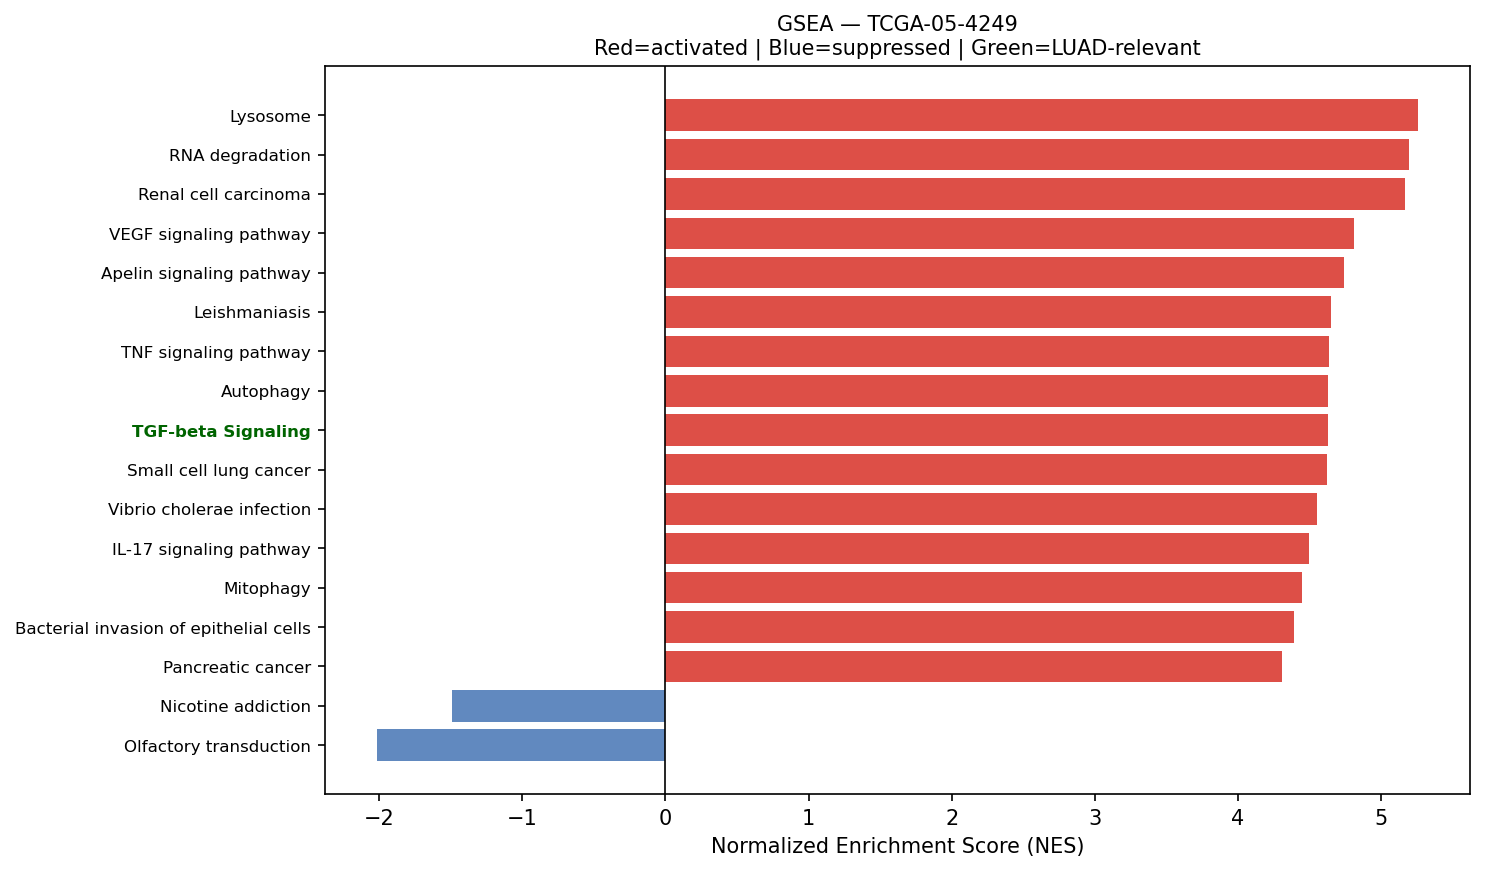

Data behind this chart, as committed beside it:
Name	Term	ES	NES	NOM p-val	FDR q-val	FWER p-val	Tag %	Gene %	Lead_genes	gene_set_db	luad_relevant
prerank	Lysosome	0.6865	5.26	0.0	0.0	0.0	95/127	20.94%	PSAP;CD63;LAPTM4A;NAPSA;LAPTM4B;NPC2;CTS…	KEGG_2021_Human	False
prerank	RNA degradation	0.7131	5.197	0.0	0.0	0.0	63/76	21.52%	ENO1;PABPC1;BTG2;BTG1;XRN2;LSM2;TOB1;CNO…	KEGG_2021_Human	False
prerank	Renal cell carcinoma	0.694	5.167	0.0	0.0	0.0	55/69	19.81%	ELOB;RAC1;MET;EPAS1;JUN;HIF1A;GRB2;TGFB1…	KEGG_2021_Human	False
prerank	VEGF signaling pathway	0.6519	4.81	0.0	0.0	0.0	42/59	19.77%	HSPB1;RAC1;MAPKAPK2;KDR;SRC;KRAS;RAC2;PT…	KEGG_2021_Human	False
prerank	Apelin signaling pathway	0.5455	4.74	0.0	0.0	0.0	89/137	27.07%	RPS6;SPP1;EGR1;CDH1;CALM2;PLAT;GNB2;GNB1…	KEGG_2021_Human	False
prerank	Leishmaniasis	0.7191	4.653	0.0	0.0	0.0	47/74	12.68%	HLA-DRA;HLA-DRB1;EEF1A1;C3;HLA-DPA1;FOS;…	KEGG_2021_Human	False
prerank	TNF signaling pathway	0.6648	4.637	0.0	0.0	0.0	82/112	21.07%	FOS;ICAM1;JUNB;MMP14;ATF4;CREB3L1;SOCS3;…	KEGG_2021_Human	False
prerank	Autophagy	0.6645	4.632	0.0	0.0	0.0	114/136	23.55%	VAMP8;CTSB;CTSD;RAB1A;LAMP1;RRAS2;HIF1A;…	KEGG_2021_Human	False
prerank	TGF-beta Signaling	0.7651	4.626	0.0	0.0	0.0	44/54	14.68%	CDH1;RHOA;JUNB;CTNNB1;PPP1CA;FURIN;IFNGR…	MSigDB_Hallmark_2020	True
prerank	Small cell lung cancer	0.6659	4.625	0.0	0.0	0.0	70/92	25.10%	FN1;LAMB3;ITGA3;NFKBIA;LAMC1;CDKN1B;CCND…	KEGG_2021_Human	False
prerank	Vibrio cholerae infection	0.6751	4.554	0.0	0.0	0.0	35/50	17.09%	ACTG1;ACTB;ARF1;KDELR1;SEC61A1;ATP6V0E1;…	KEGG_2021_Human	False
prerank	IL-17 signaling pathway	0.5328	4.495	0.0	0.0	0.0	65/94	24.96%	HSP90AB1;HSP90AA1;FOS;S100A9;HSP90B1;MMP…	KEGG_2021_Human	False
prerank	Mitophagy	0.7241	4.448	0.0	0.0	0.0	55/68	19.89%	UBC;CITED2;UBB;RPS27A;UBA52;ATF4;JUN;RRA…	KEGG_2021_Human	False
prerank	Bacterial invasion of epithelial cells	0.6936	4.391	0.0	0.0	0.0	54/77	17.59%	ACTG1;ACTB;CDH1;RHOA;ACTR2;RAC1;CTNNB1;F…	KEGG_2021_Human	False
prerank	Pancreatic cancer	0.6916	4.306	0.0	0.0	0.0	56/76	17.94%	RAC1;STAT3;ERBB2;STAT1;TGFB1;CCND1;KRAS;…	KEGG_2021_Human	False
prerank	Myc Targets V2	0.7154	4.306	0.0	0.0	0.0	50/57	22.61%	NPM1;DCTPP1;NOLC1;HSPD1;FARSA;CBX3;TFB2M…	MSigDB_Hallmark_2020	True
prerank	Thyroid cancer	0.7381	4.279	0.0	0.0	0.0	25/37	10.40%	CDH1;CTNNB1;NCOA4;TPM3;CCND1;KRAS;CDKN1A…	KEGG_2021_Human	False
prerank	Axon guidance	0.5639	4.223	0.0	0.0	0.0	130/182	27.59%	MYL12B;EFNA1;RHOA;CFL1;RAC1;PLXNB2;MET;M…	KEGG_2021_Human	False
prerank	Endometrial cancer	0.6813	4.2	0.0	0.0	0.0	44/58	19.04%	CDH1;CTNNB1;CTNNA1;GRB2;ERBB2;CCND1;KRAS…	KEGG_2021_Human	False
prerank	Amino sugar and nucleotide sugar metabol…	0.6981	4.188	0.0	0.0	0.0	45/48	27.02%	GFUS;UAP1;CYB5R3;GPI;HK1;GFPT1;HEXB;CYB5…	KEGG_2021_Human	False
prerank	Chronic myeloid leukemia	0.7127	4.186	0.0	0.0	0.0	64/76	21.11%	SHC1;GRB2;NFKBIA;TGFB1;CDKN1B;CCND1;HDAC…	KEGG_2021_Human	False
prerank	Central carbon metabolism in cancer	0.6044	4.147	0.0	0.0	0.0	49/70	20.39%	PKM;LDHA;MET;GLS;HIF1A;ERBB2;IDH2;SLC1A5…	KEGG_2021_Human	False
prerank	Peroxisome	0.5975	4.146	0.0	0.0	0.0	62/81	26.68%	PRDX5;PRDX1;ACSL5;PEX11B;SOD1;CAT;PMVK;I…	KEGG_2021_Human	False
prerank	Legionellosis	0.6861	4.109	0.0	0.0	0.0	42/57	19.56%	EEF1A1;ARF1;HSPA8;C3;RAB1A;RAB1B;VCP;NFK…	KEGG_2021_Human	False
prerank	Amoebiasis	0.5641	4.061	0.0	0.0	0.0	66/101	24.24%	COL3A1;COL1A1;HSPB1;CD1A;COL1A2;FN1;PRDX…	KEGG_2021_Human	False
prerank	Lysine degradation	0.621	4.038	0.0	0.0	0.0	53/63	26.48%	ECHS1;ALDH9A1;HADHA;DLST;COLGALT1;PLOD1;…	KEGG_2021_Human	False
prerank	Bladder cancer	0.7267	4.013	0.0	0.0	0.0	32/41	18.19%	CDH1;MMP1;MMP2;ERBB2;CCND1;SRC;KRAS;ARAF…	KEGG_2021_Human	False
prerank	Fc epsilon RI signaling pathway	0.624	4.008	0.0	0.0	0.0	45/67	17.26%	RAC1;FCER1A;FCER1G;GRB2;ALOX5AP;KRAS;RAC…	KEGG_2021_Human	False
prerank	Reactive Oxygen Species Pathway	0.7382	4.005	0.0	0.0	0.0	42/48	20.31%	FTL;GPX4;TXN;JUNB;PDLIM1;PRDX6;PRDX1;SOD…	MSigDB_Hallmark_2020	False
prerank	Non-small cell lung cancer	0.6649	3.949	0.0	0.0	0.0	53/72	20.05%	MET;STAT3;GRB2;ERBB2;KIF5B;EML4;CCND1;KR…	KEGG_2021_Human	False
prerank	Protein export	0.8363	3.922	0.0	0.0	0.0	19/23	10.11%	HSPA5;SRP9;SEC61A1;SRP14;SEC61B;SRPRA;SE…	KEGG_2021_Human	False
prerank	Melanoma	0.4733	3.917	0.0	0.0	0.0	40/72	20.05%	CDH1;MET;CCND1;KRAS;ARAF;CDKN1A;BAK1;MAP…	KEGG_2021_Human	False
prerank	Glutathione metabolism	0.5926	3.913	0.0	0.0	0.0	34/56	17.72%	GSTP1;GPX4;GPX1;PRDX6;GSTO1;IDH2;LAP3;PG…	KEGG_2021_Human	False
prerank	Viral protein interaction with cytokine …	0.4985	3.909	0.0	0.0	0.0	48/98	24.28%	TNFSF10;IL6ST;CSF1R;IL37;CSF1;CCL19;TNFR…	KEGG_2021_Human	False
prerank	Allograft rejection	0.6712	3.903	0.0	0.0	0.0	19/35	12.68%	HLA-DRA;HLA-DRB1;HLA-B;HLA-A;HLA-C;HLA-E…	KEGG_2021_Human	False
prerank	Nucleotide excision repair	0.64	3.877	0.0	0.0	0.0	37/46	24.52%	PCNA;RAD23B;RAD23A;CETN2;POLE3;DDB1;RPA2…	KEGG_2021_Human	False
prerank	mRNA surveillance pathway	0.629	3.854	0.0	0.0	0.0	73/98	19.55%	PABPC1;PPP1CA;PPP2R5A;PPP2R1A;FUS;SAP18;…	KEGG_2021_Human	False
prerank	Long-term potentiation	0.5137	3.832	0.0	0.0	0.0	37/67	19.81%	CALM2;ATF4;PPP1CA;ITPR3;CALM3;PPP1CB;KRA…	KEGG_2021_Human	False
prerank	B cell receptor signaling pathway	0.6441	3.814	0.0	0.0	0.0	68/79	27.93%	IFITM1;FOS;RAC1;CD81;JUN;GRB2;NFKBIA;KRA…	KEGG_2021_Human	False
prerank	T cell receptor signaling pathway	0.5834	3.808	0.0	0.0	0.0	67/104	20.24%	FOS;RHOA;JUN;GRB2;NFKBIA;CD4;KRAS;IKBKB;…	KEGG_2021_Human	False
prerank	Base excision repair	0.6983	3.806	0.0	0.0	0.0	30/33	27.05%	APEX1;PCNA;PARP4;HMGB1;MPG;POLE3;UNG;PAR…	KEGG_2021_Human	False
prerank	Spinocerebellar ataxia	0.5507	3.8	0.0	0.0	0.0	95/143	21.60%	XBP1;SLC25A6;SLC25A5;PSMB3;PSMB4;PSMB1;P…	KEGG_2021_Human	False
prerank	Proteasome	0.7412	3.771	0.0	0.0	0.0	35/46	11.65%	PSMB3;PSMB4;PSME1;PSMB1;PSMB5;PSMD8;PSMA…	KEGG_2021_Human	False
prerank	Longevity regulating pathway	0.5975	3.754	0.0	0.0	0.0	74/101	22.79%	HSPA8;ATF4;ADIPOR1;SOD1;CREB3L1;CAT;ATF6…	KEGG_2021_Human	False
prerank	DNA replication	0.6336	3.742	0.0	0.0	0.0	32/36	29.87%	PCNA;MCM3;POLE3;RPA2;RPA1;POLD2;MCM7;POL…	KEGG_2021_Human	False
prerank	Propanoate metabolism	0.6693	3.728	0.0	0.0	0.0	26/34	23.48%	LDHA;ECHS1;HADHA;ACADS;SUCLG2;ACOX1;SUCL…	KEGG_2021_Human	False
prerank	Acute myeloid leukemia	0.6977	3.699	0.0	0.0	0.0	50/67	17.20%	JUP;DUSP6;CSF1R;STAT3;GRB2;CD14;CCND1;SP…	KEGG_2021_Human	False
prerank	Vasopressin-regulated water reabsorption	0.6752	3.692	0.0	0.0	0.0	32/44	15.88%	AQP3;ARHGDIB;ARHGDIA;CREB3L1;GNAS;RAB11B…	KEGG_2021_Human	False
prerank	FoxO signaling pathway	0.5366	3.69	0.0	0.0	0.0	93/129	24.84%	TNFSF10;CAT;STAT3;GRB2;TGFB1;GABARAPL2;P…	KEGG_2021_Human	False
prerank	Citrate cycle (TCA cycle)	0.6793	3.665	0.0	0.0	0.0	24/30	15.28%	SDHC;ACLY;MDH2;IDH2;FH;DLST;CS;SDHB;IDH3…	KEGG_2021_Human	False
prerank	Ferroptosis	0.6795	3.66	0.0	0.0	0.0	33/41	21.57%	FTL;SAT1;GPX4;NCOA4;ACSL5;SLC40A1;PRNP;C…	KEGG_2021_Human	False
prerank	Type I diabetes mellitus	0.6264	3.598	0.0	0.0	0.0	22/41	13.42%	HLA-DRA;HLA-DRB1;HLA-B;HLA-A;HLA-C;HLA-E…	KEGG_2021_Human	False
prerank	Viral myocarditis	0.7024	3.566	0.0	0.0	0.0	39/57	15.06%	ACTG1;HLA-DRA;ACTB;HLA-DRB1;HLA-B;HLA-A;…	KEGG_2021_Human	False
prerank	Insulin resistance	0.5476	3.546	0.0	0.0	0.0	76/108	22.98%	PYGB;CREB3L1;PTPRF;SOCS3;PPP1CA;STAT3;NF…	KEGG_2021_Human	False
prerank	Valine, leucine and isoleucine degradati…	0.6378	3.545	0.0	0.0	0.0	42/48	25.85%	ECHS1;ALDH9A1;HADHA;HSD17B10;HADHB;ACADS…	KEGG_2021_Human	False
prerank	ErbB signaling pathway	0.6483	3.539	0.0	0.0	0.0	65/85	23.12%	SHC1;ERBB3;JUN;GRB2;ERBB2;CDKN1B;SRC;KRA…	KEGG_2021_Human	False
prerank	Inositol phosphate metabolism	0.6299	3.537	0.0	0.0	0.0	60/73	27.43%	TPI1;CDIPT;IMPA2;PI4KB;PIP4K2C;INPPL1;PI…	KEGG_2021_Human	False
prerank	Fatty acid degradation	0.6012	3.535	0.0	0.0	0.0	28/43	19.30%	ECHS1;ACSL5;ALDH9A1;HADHA;ACADVL;HADHB;A…	KEGG_2021_Human	False
prerank	Hedgehog signaling pathway	0.5295	3.534	0.0	0.0	0.0	43/56	30.92%	CCND1;MGRN1;GRK2;SPOP;CSNK1D;CSNK1G2;SMU…	KEGG_2021_Human	False
prerank	IL-6/JAK/STAT3 Signaling	0.6424	3.532	0.0	0.0	0.0	58/87	19.83%	A2M;TNFRSF21;IL6ST;SOCS3;JUN;IL13RA1;IFN…	MSigDB_Hallmark_2020	False
... 115 more rows
